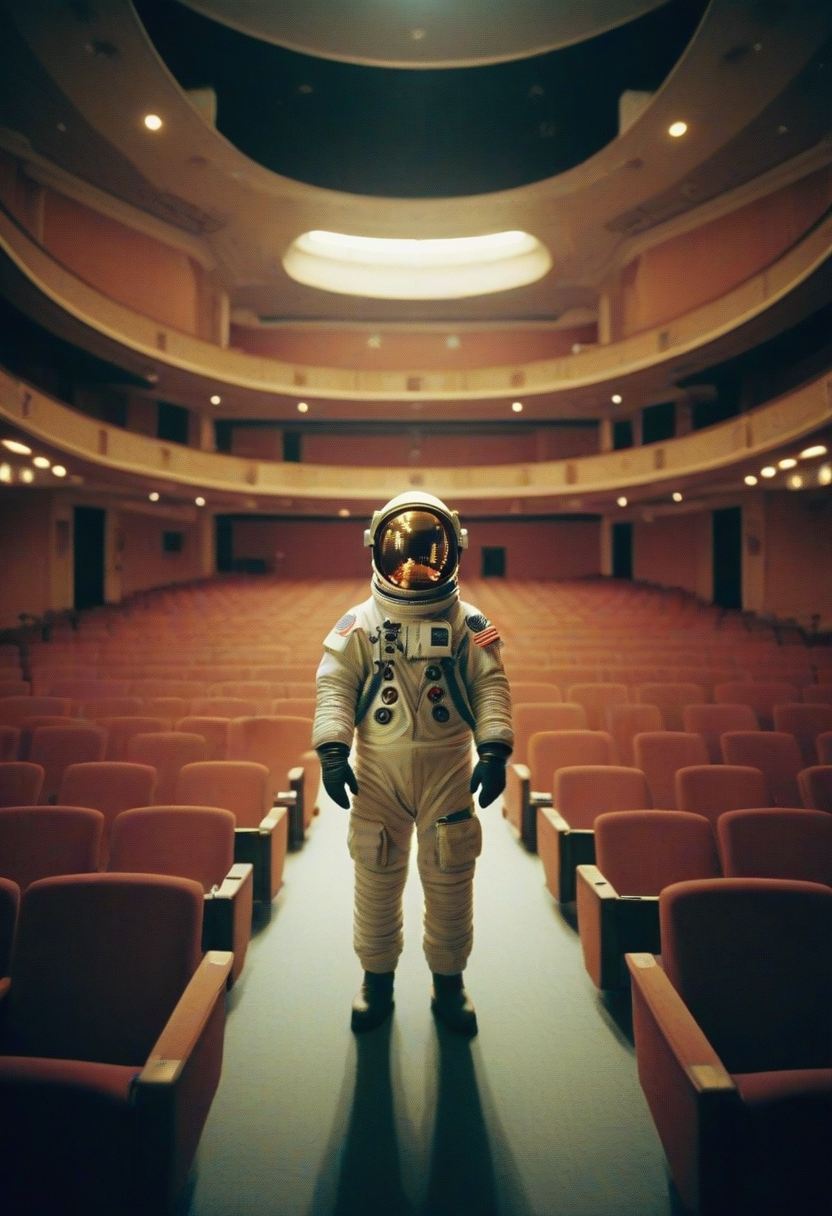
Generation parameters embedded in this image by AUTOMATIC1111 Stable Diffusion web UI or a fork of it (Forge, ...) (PNG 'parameters' text chunk):
a photo of an astronaut standing in an empty theater, highly detailed, analog photo, award winning photo, film grain, (cross-processing:0.6), (lomography:0.6)
Steps: 12, Sampler: Euler a, CFG scale: 3.5, Seed: 2004834693, Size: 832x1216, Model hash: ccbf759201, Model: AIPG add X, VAE hash: 235745af8d, VAE: madebyollinsdxl-vae-fp16-fix.safetensors, ENSD: 2828, Discard penultimate sigma: True, SGM noise multiplier: True, Version: f0.0.17v1.8.0rc-latest-276-g29be1da7